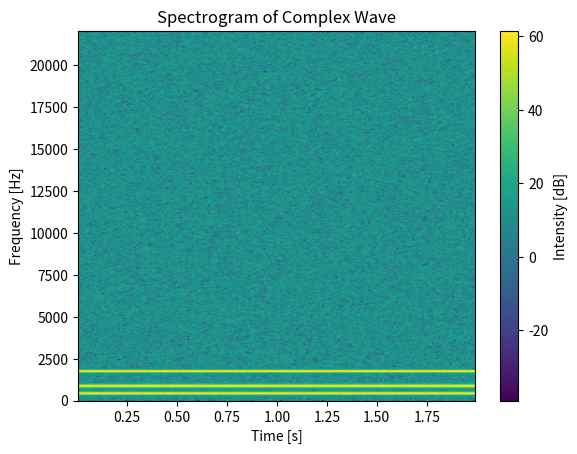

Source code (Python):
import numpy as np
import matplotlib.pyplot as plt
from scipy.io.wavfile import write

# Параметры звука
samplerate = 44100  # Частота дискретизации, Гц
duration = 2.0     # Продолжительность, сек

# Генерация временной оси
t = np.linspace(0., duration, int(samplerate * duration))

# Генерация синусоидальных волн с разными частотами
frequencies = [440.0, 880.0, 1760.0]  # Частоты, Гц
amplitude = np.iinfo(np.int16).max
wave = np.zeros_like(t)

for freq in frequencies:
    wave += amplitude * np.sin(2. * np.pi * freq * t)

# Добавление белого шума
noise = amplitude * np.random.normal(0, 0.05, wave.shape)
wave += noise

# Нормализация сигнала
wave = wave / np.max(np.abs(wave)) * amplitude

# Сохранение в файл
write('complex_wave.wav', samplerate, wave.astype(np.int16))

# Построение спектрограммы
plt.specgram(wave, NFFT=1024, Fs=samplerate, noverlap=512)
plt.title('Spectrogram of Complex Wave')
plt.xlabel('Time [s]')
plt.ylabel('Frequency [Hz]')
plt.colorbar(label='Intensity [dB]')

# Сохранение спектрограммы как изображение
plt.savefig('complex_spectrogram.png')

# Закрытие окна графика
plt.close()
